Run: headless pygame with SDL's dummy video driver; simulated clock (each Clock.tick advances the game by its frame time, no real sleeping); random seed 0; keys injected as events and as key.get_pressed() state; no mouse input; restart key R tapped at the start of phases 3 and 4.
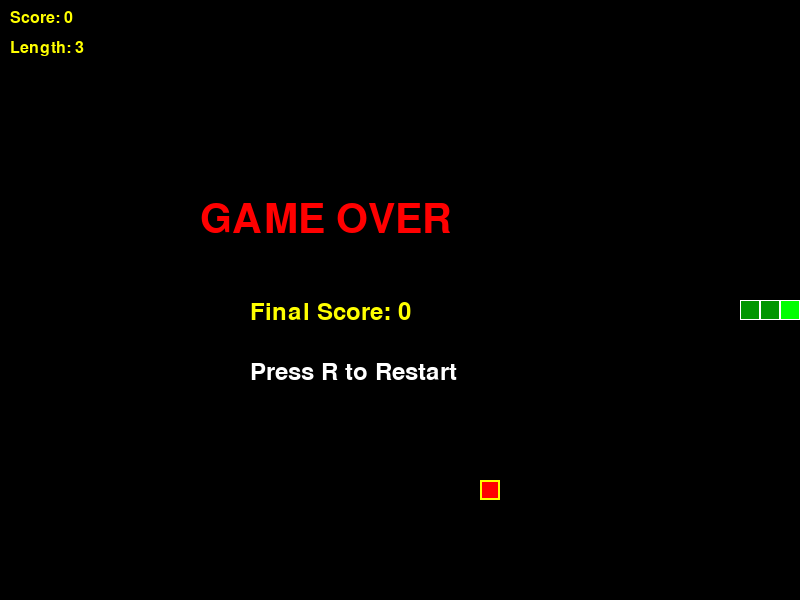
Frame 1 of 4 · flips 1–60 · no input
Frame 2 of 4 · flips 61–180 · tapped SPACE, RETURN · held RIGHT (→), D · screen unchanged from frame 1, image omitted
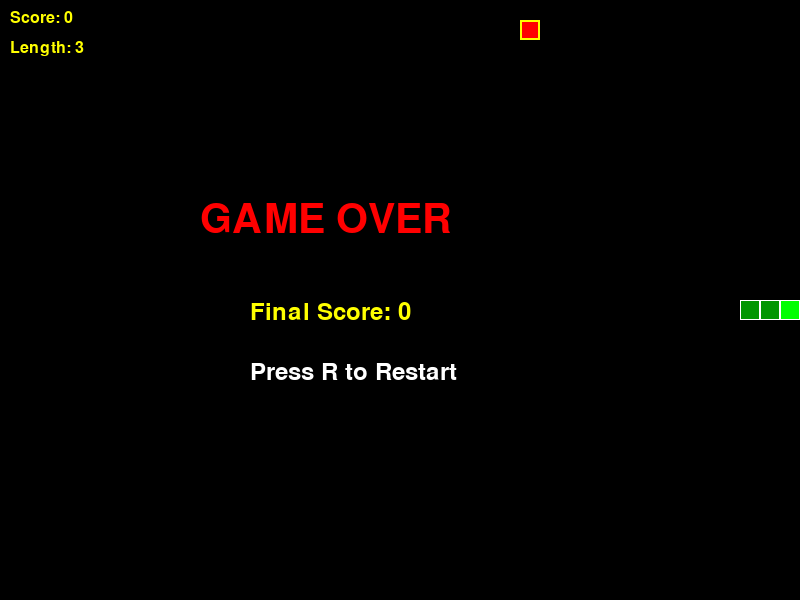
Frame 3 of 4 · flips 181–300 · tapped R · held DOWN (↓), S
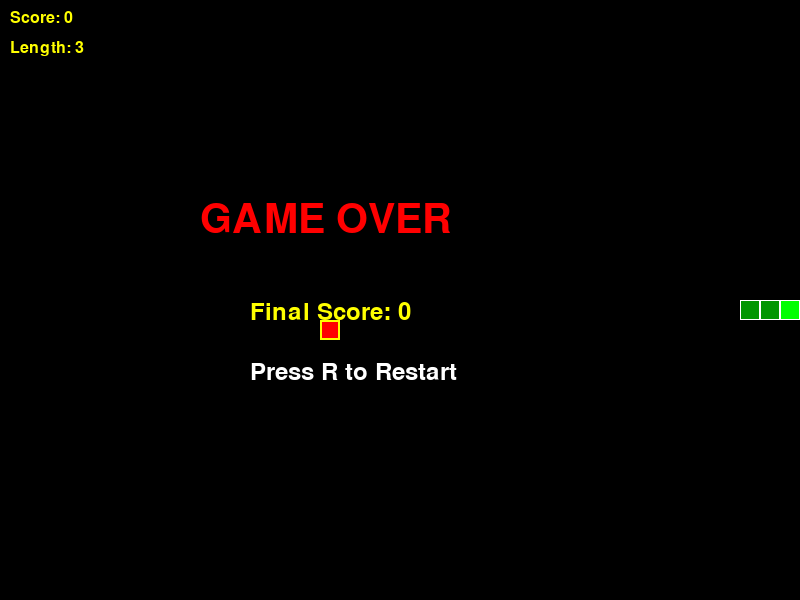
Frame 4 of 4 · flips 301–420 · tapped R · held LEFT (←), A, UP (↑), W

The pygame program that drew these frames:

"""
STEP 7: Game Over Conditions
=============================

ALGORITHM THINKING:
- Question: When does the game end?
- Rules: Game ends if snake hits wall OR hits itself
- Steps: After moving, check if head hits wall or body
         If yes: stop game, show game over screen

TARGET: Game ends when snake crashes, display final score
"""

import pygame
import random

pygame.init()

# ============ CONFIGURATION ============
WINDOW_WIDTH = 800
WINDOW_HEIGHT = 600
GRID_SIZE = 20

BLACK = (0, 0, 0)
WHITE = (255, 255, 255)
GREEN = (0, 255, 0)
RED = (255, 0, 0)
YELLOW = (255, 255, 0)

FPS = 10

# ============ SETUP ============
screen = pygame.display.set_mode((WINDOW_WIDTH, WINDOW_HEIGHT))
pygame.display.set_caption("Snake Game - Step 7")
clock = pygame.time.Clock()

# ============ HELPER FUNCTION ============
def spawn_food():
    """Create food at random grid position"""
    max_x = WINDOW_WIDTH // GRID_SIZE
    max_y = WINDOW_HEIGHT // GRID_SIZE
    return [random.randint(0, max_x - 1), random.randint(0, max_y - 1)]

# ============ SNAKE DATA ============
snake = [
    [20, 15],
    [19, 15],
    [18, 15],
]

direction = [1, 0]
next_direction = [1, 0]
food = spawn_food()
score = 0
game_over = False

# ============ GAME LOOP ============
running = True
while running:
    # ===== INPUT PHASE =====
    for event in pygame.event.get():
        if event.type == pygame.QUIT:
            running = False
        
        if event.type == pygame.KEYDOWN:
            if event.key == pygame.K_UP:
                next_direction = [0, -1]
            elif event.key == pygame.K_DOWN:
                next_direction = [0, 1]
            elif event.key == pygame.K_LEFT:
                next_direction = [-1, 0]
            elif event.key == pygame.K_RIGHT:
                next_direction = [1, 0]
            # R to restart
            elif event.key == pygame.K_r and game_over:
                snake = [[20, 15], [19, 15], [18, 15]]
                direction = [1, 0]
                next_direction = [1, 0]
                food = spawn_food()
                score = 0
                game_over = False
    
    # ===== UPDATE PHASE (only if not game over) =====
    if not game_over:
        direction = next_direction
        
        head_x = snake[0][0] + direction[0]
        head_y = snake[0][1] + direction[1]
        
        max_x = WINDOW_WIDTH // GRID_SIZE
        max_y = WINDOW_HEIGHT // GRID_SIZE
        
        # ===== COLLISION WITH WALL =====
        # Instead of wrapping, check if out of bounds
        if head_x < 0 or head_x >= max_x or head_y < 0 or head_y >= max_y:
            game_over = True
        
        # If we can move, add new head
        if not game_over:
            snake.insert(0, [head_x, head_y])
            
            # ===== COLLISION WITH FOOD =====
            if snake[0] == food:
                score += 1
                food = spawn_food()
            else:
                snake.pop()
            
            # ===== COLLISION WITH SELF =====
            # Check if head collides with any body segment (skip index 0, that's the head)
            for i in range(1, len(snake)):
                if snake[0] == snake[i]:
                    game_over = True
                    break
    
    # ===== DRAW PHASE =====
    screen.fill(BLACK)
    
    # Draw snake
    for i, segment in enumerate(snake):
        x = segment[0] * GRID_SIZE
        y = segment[1] * GRID_SIZE
        
        if i == 0:
            color = GREEN
        else:
            color = (0, 150, 0)
        
        pygame.draw.rect(screen, color, (x, y, GRID_SIZE, GRID_SIZE))
        pygame.draw.rect(screen, WHITE, (x, y, GRID_SIZE, GRID_SIZE), 1)
    
    # Draw food
    fx = food[0] * GRID_SIZE
    fy = food[1] * GRID_SIZE
    pygame.draw.rect(screen, RED, (fx, fy, GRID_SIZE, GRID_SIZE))
    pygame.draw.rect(screen, YELLOW, (fx, fy, GRID_SIZE, GRID_SIZE), 2)
    
    # Draw UI
    font = pygame.font.Font(None, 24)
    text_score = font.render(f"Score: {score}", True, YELLOW)
    text_length = font.render(f"Length: {len(snake)}", True, YELLOW)
    screen.blit(text_score, (10, 10))
    screen.blit(text_length, (10, 40))
    
    # Draw game over screen
    if game_over:
        large_font = pygame.font.Font(None, 60)
        small_font = pygame.font.Font(None, 36)
        
        game_over_text = large_font.render("GAME OVER", True, RED)
        final_score_text = small_font.render(f"Final Score: {score}", True, YELLOW)
        restart_text = small_font.render("Press R to Restart", True, WHITE)
        
        screen.blit(game_over_text, (WINDOW_WIDTH//2 - 200, WINDOW_HEIGHT//2 - 100))
        screen.blit(final_score_text, (WINDOW_WIDTH//2 - 150, WINDOW_HEIGHT//2))
        screen.blit(restart_text, (WINDOW_WIDTH//2 - 150, WINDOW_HEIGHT//2 + 60))
    
    pygame.display.flip()
    clock.tick(FPS)

pygame.quit()

# ============ REFLECTION QUESTIONS ============
# 1. What changed from Step 6? List all the new collision checks.
# 2. Why do we check range(1, len(snake))? Why not start at 0?
# 3. What's the difference between hitting a wall and hitting yourself?
# 4. How would you add \"lives\" so the player gets 3 chances?
# 5. Test the game! Can you beat your high score?
